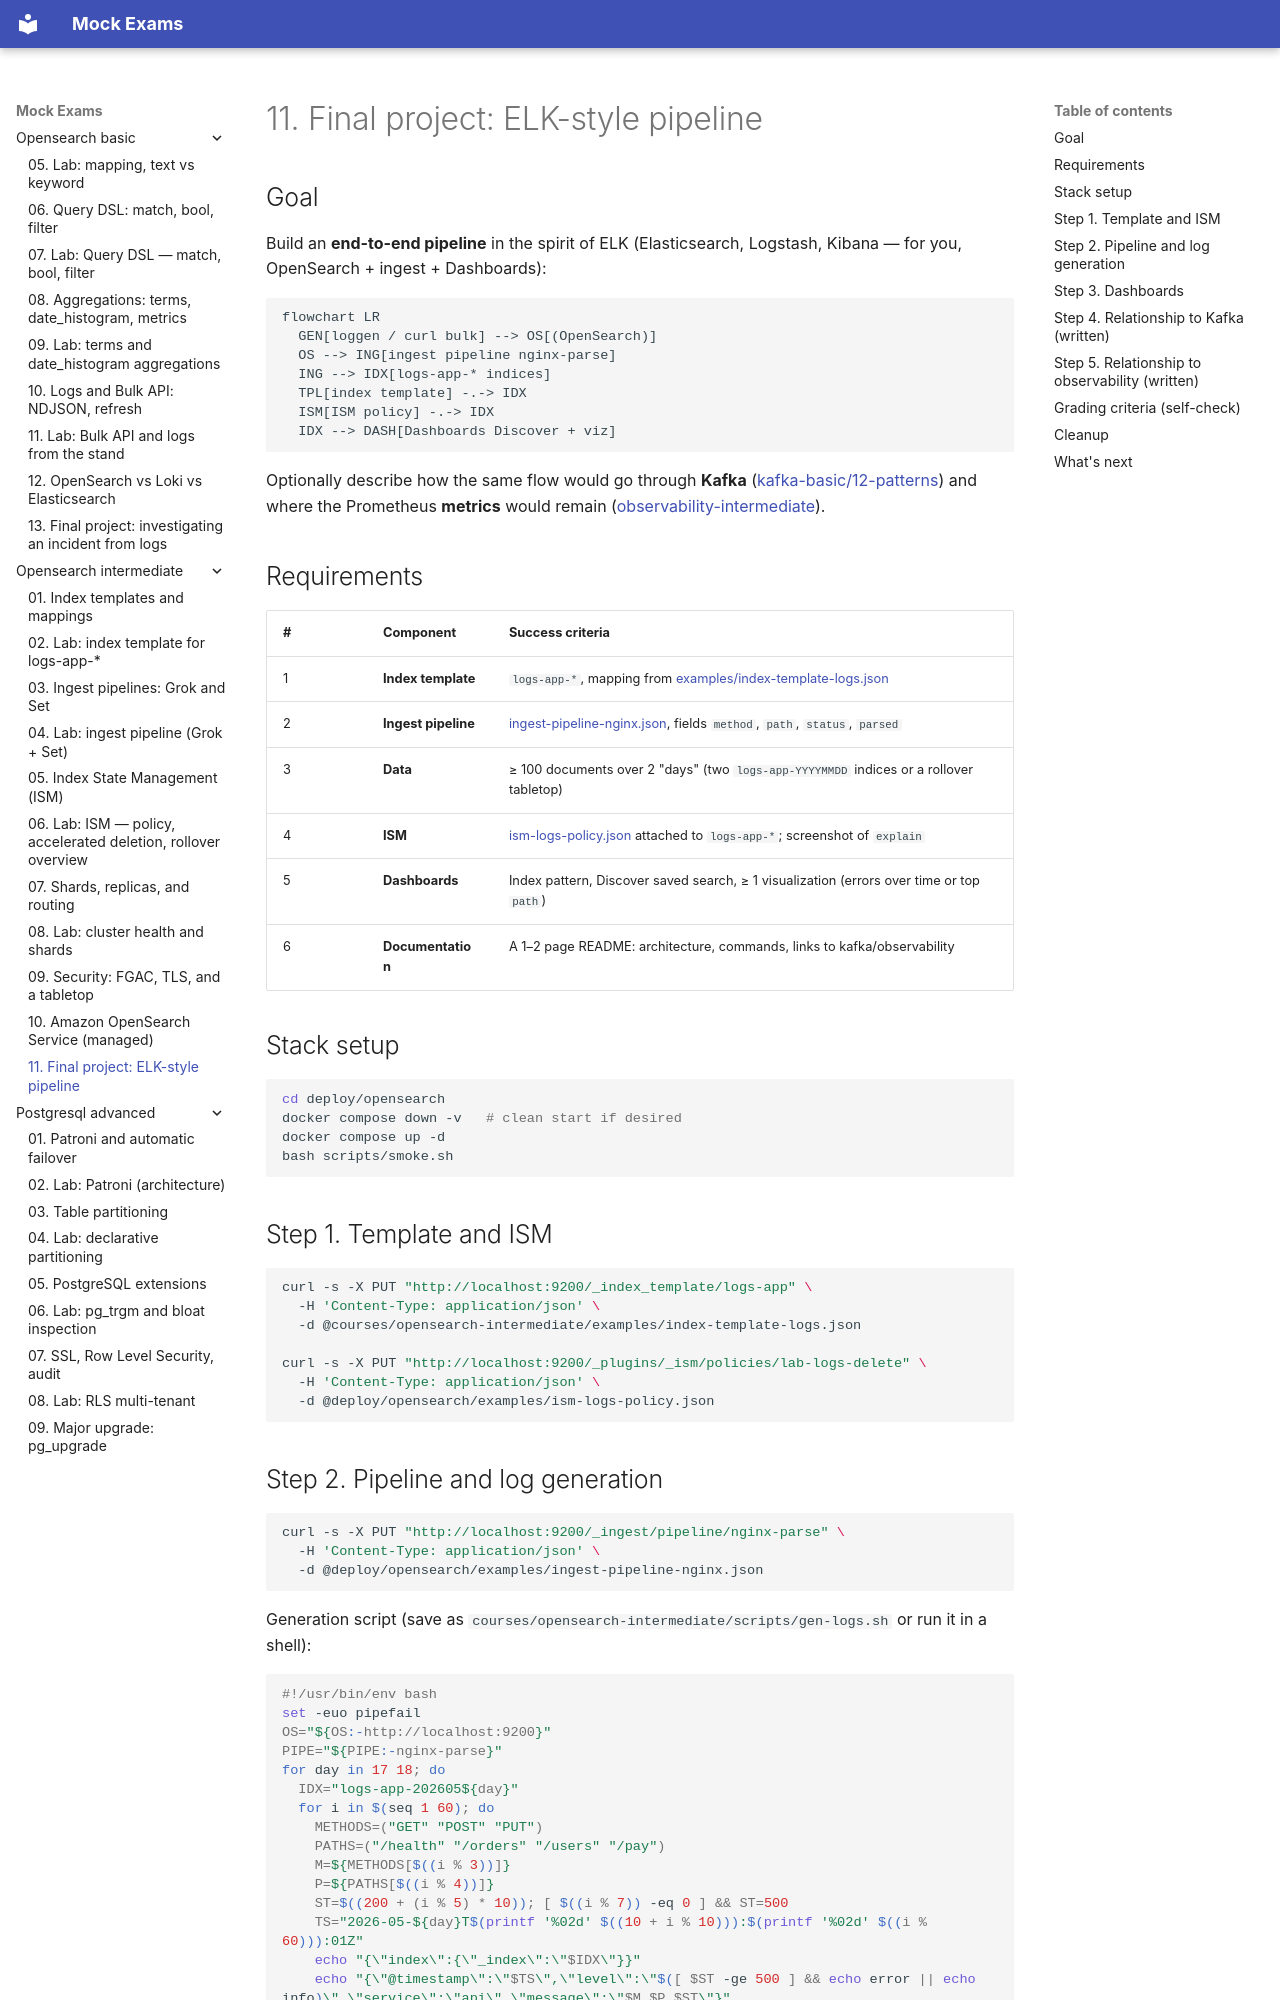

repository: FedorArbuzov/mock-exams · page: opensearch-intermediate/11-final-project/index.html · generator: mkdocs

# 11. Final project: ELK-style pipeline

## Goal

Build an **end-to-end pipeline** in the spirit of ELK (Elasticsearch, Logstash, Kibana — for you, OpenSearch + ingest + Dashboards):

```mermaid
flowchart LR
  GEN[loggen / curl bulk] --> OS[(OpenSearch)]
  OS --> ING[ingest pipeline nginx-parse]
  ING --> IDX[logs-app-* indices]
  TPL[index template] -.-> IDX
  ISM[ISM policy] -.-> IDX
  IDX --> DASH[Dashboards Discover + viz]
```

Optionally describe how the same flow would go through **Kafka** ([kafka-basic/12-patterns](../kafka-basic/12-patterns.md)) and where the Prometheus **metrics** would remain ([observability-intermediate](../observability-intermediate/README.md)).

## Requirements

| # | Component | Success criteria |
|---|-----------|------------------|
| 1 | **Index template** | `logs-app-*`, mapping from [examples/index-template-logs.json](examples/index-template-logs.json) |
| 2 | **Ingest pipeline** | [ingest-pipeline-nginx.json](../../deploy/opensearch/examples/ingest-pipeline-nginx.json), fields `method`, `path`, `status`, `parsed` |
| 3 | **Data** | ≥ 100 documents over 2 "days" (two `logs-app-YYYYMMDD` indices or a rollover tabletop) |
| 4 | **ISM** | [ism-logs-policy.json](../../deploy/opensearch/examples/ism-logs-policy.json) attached to `logs-app-*`; screenshot of `explain` |
| 5 | **Dashboards** | Index pattern, Discover saved search, ≥ 1 visualization (errors over time or top `path`) |
| 6 | **Documentation** | A 1–2 page README: architecture, commands, links to kafka/observability |

## Stack setup

```bash
cd deploy/opensearch
docker compose down -v   # clean start if desired
docker compose up -d
bash scripts/smoke.sh
```

## Step 1. Template and ISM

```bash
curl -s -X PUT "http://localhost:9200/_index_template/logs-app" \
  -H 'Content-Type: application/json' \
  -d @courses/opensearch-intermediate/examples/index-template-logs.json

curl -s -X PUT "http://localhost:9200/_plugins/_ism/policies/lab-logs-delete" \
  -H 'Content-Type: application/json' \
  -d @deploy/opensearch/examples/ism-logs-policy.json
```
